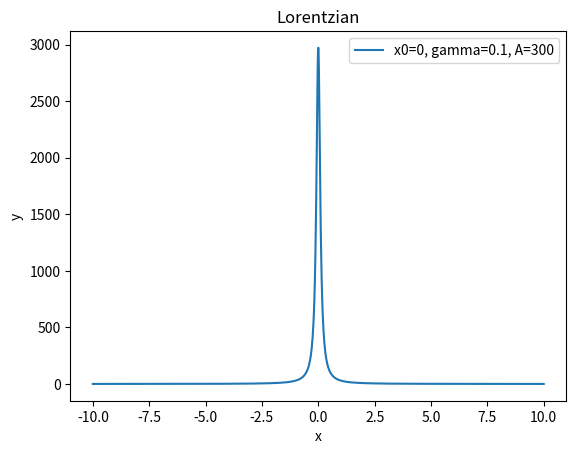

Write Python code to recreate this figure.
import numpy as np
import matplotlib.pyplot as plt

def lorentzian(x, shift, gamma, A):
    '''
    x is the datapoint
    x0 is the peak position
    gamma is the width
    A is the amplitude
    '''
    return A * gamma / ((x - shift)**2 + gamma**2)

shift = 0
gamma = 1e-1
A = 300
x = np.linspace(-10, 10, 1000)
y = lorentzian(x, shift=shift, gamma=gamma, A=A)
plt.plot(x, y)
plt.xlabel('x')
plt.ylabel('y')
plt.title('Lorentzian')
plt.legend([f'x0={shift}, gamma={gamma}, A={A}'])   
plt.show()
